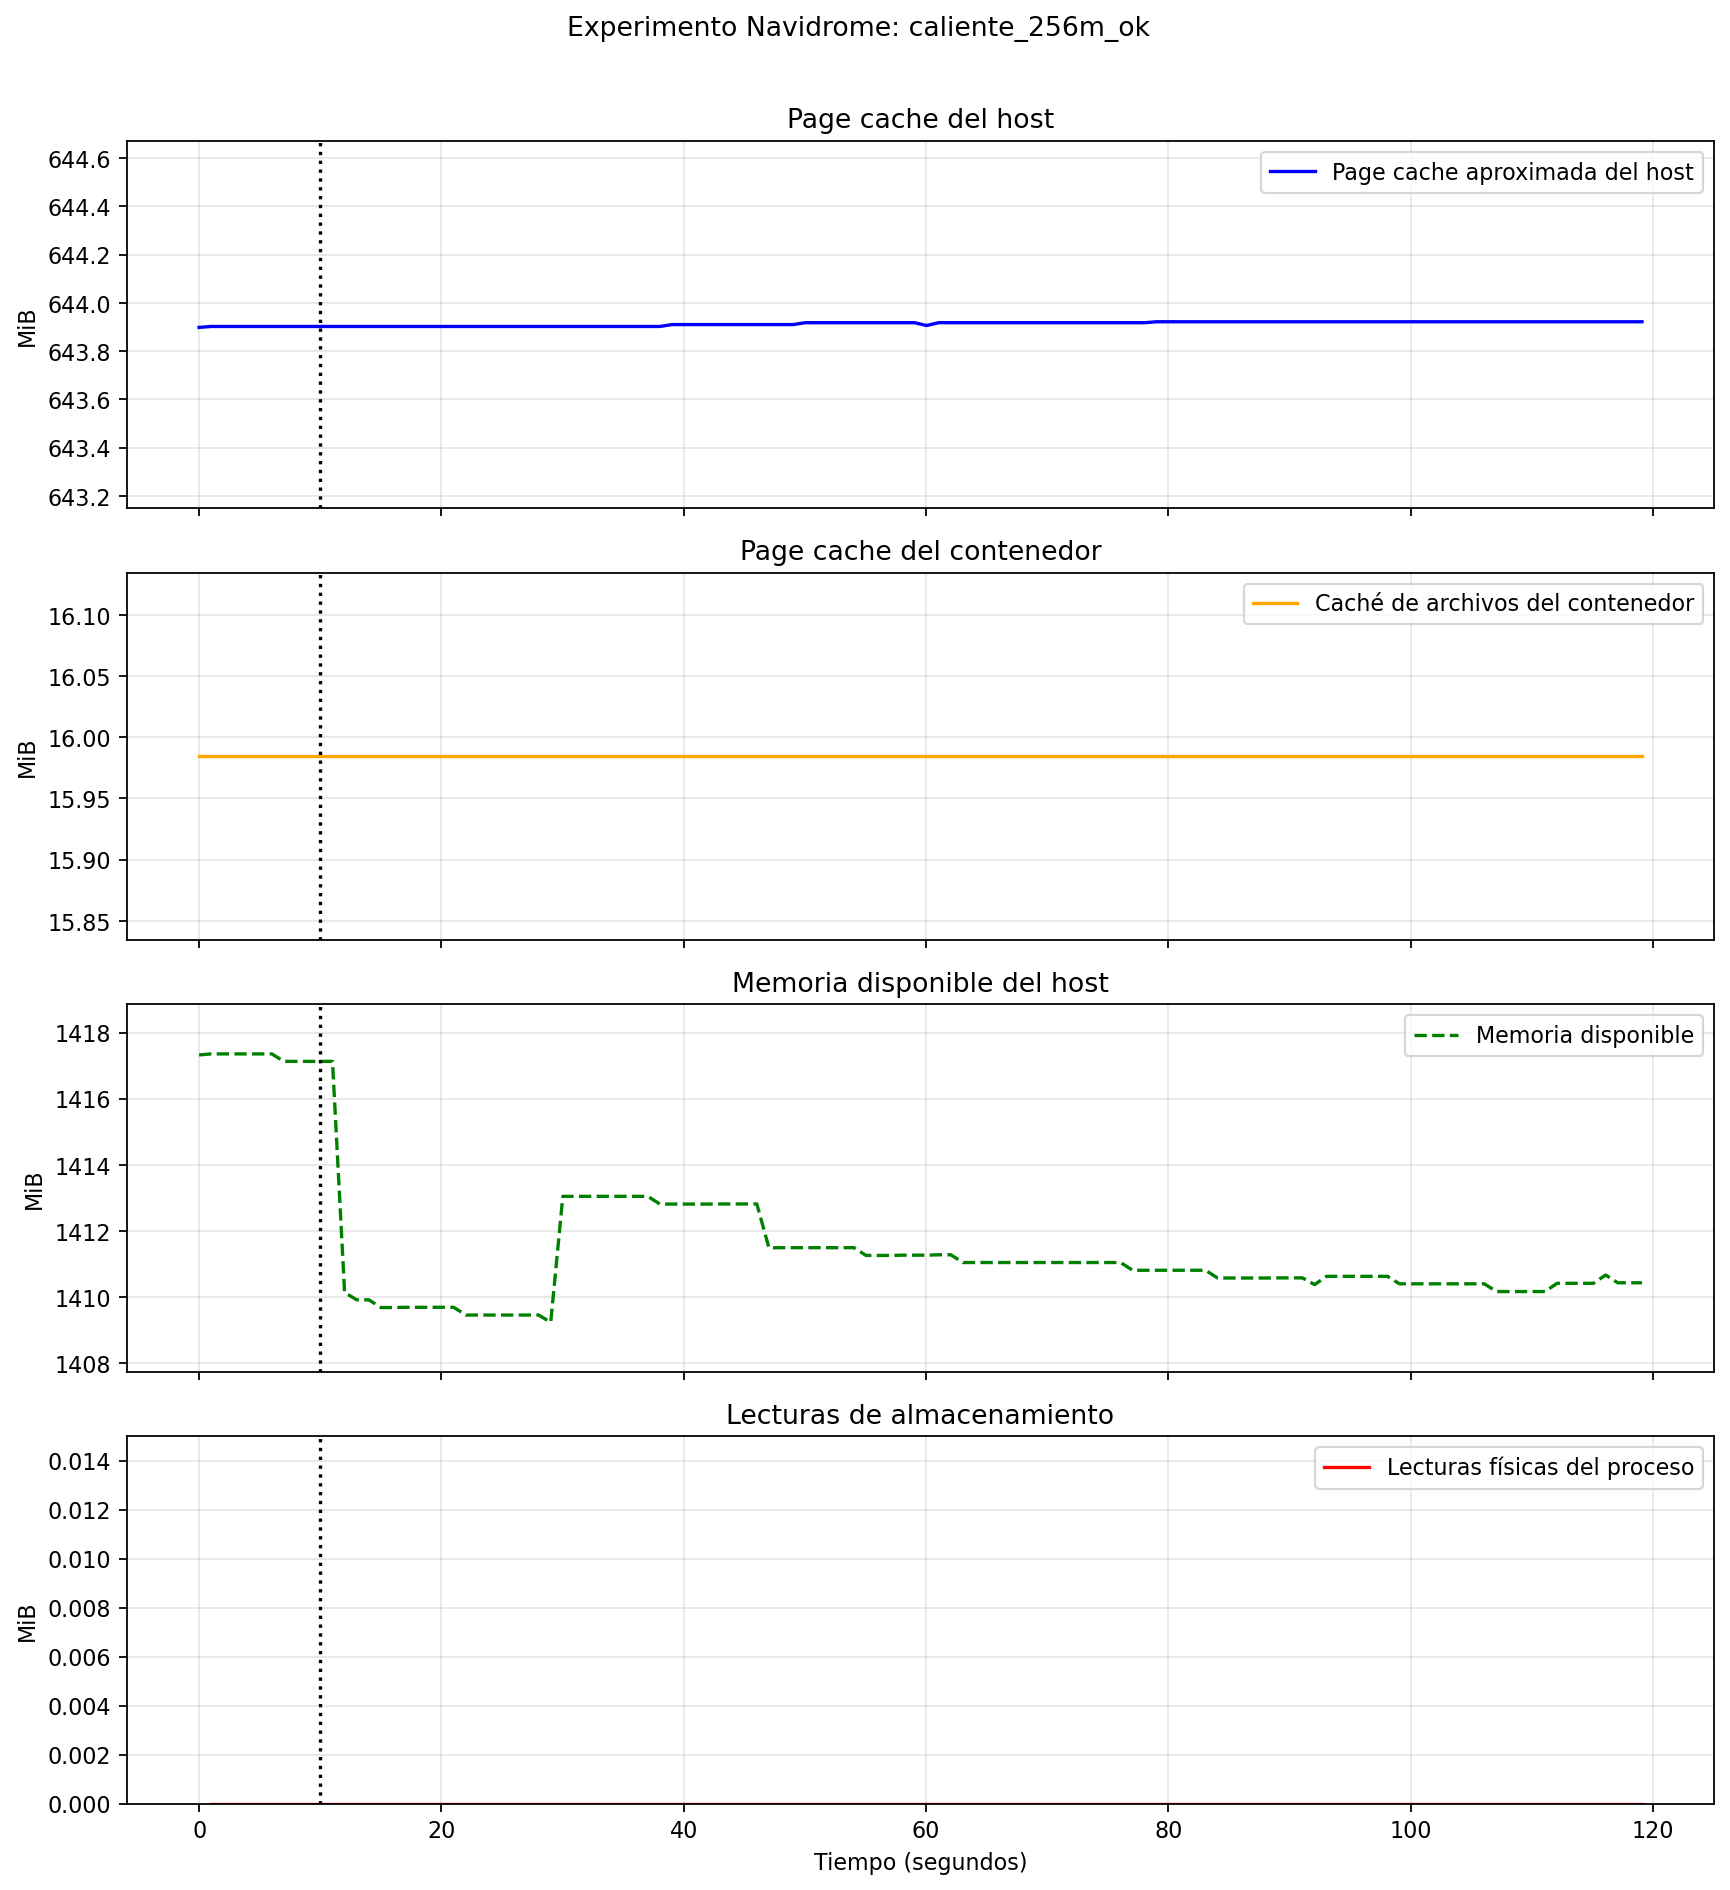

Source data for this figure (header and first rows):
timestamp, tiempo_s, fase, evento, cache_host_mib, cache_cgroup_mib, memoria_cgroup_mib, memoria_disponible_mib, lectura_disco_delta_mib
2026-07-01T10:50:58+00:00, 0.0, caliente_256m_ok, , 643.9, 15.98, 36.5, 1417, 
2026-07-01T10:50:59+00:00, 1.0, caliente_256m_ok, , 643.9, 15.98, 36.75, 1417, 0.0
2026-07-01T10:51:00+00:00, 2.0, caliente_256m_ok, , 643.9, 15.98, 36.75, 1417, 0.0
2026-07-01T10:51:01+00:00, 3.0, caliente_256m_ok, , 643.9, 15.98, 36.75, 1417, 0.0
2026-07-01T10:51:02+00:00, 4.0, caliente_256m_ok, , 643.9, 15.98, 36.75, 1417, 0.0
2026-07-01T10:51:03+00:00, 5.0, caliente_256m_ok, , 643.9, 15.98, 36.75, 1417, 0.0
2026-07-01T10:51:04+00:00, 6.0, caliente_256m_ok, , 643.9, 15.98, 36.75, 1417, 0.0
2026-07-01T10:51:05+00:00, 7.0, caliente_256m_ok, , 643.9, 15.98, 36.74, 1417, 0.0
2026-07-01T10:51:06+00:00, 8.01, caliente_256m_ok, , 643.9, 15.98, 36.74, 1417, 0.0
2026-07-01T10:51:07+00:00, 9.01, caliente_256m_ok, , 643.9, 15.98, 36.74, 1417, 0.0
2026-07-01T10:51:08+00:00, 10.01, caliente_256m_ok, caliente_inicio_reproduccion, 643.9, 15.98, 36.74, 1417, 0.0
2026-07-01T10:51:09+00:00, 11.01, caliente_256m_ok, , 643.9, 15.98, 36.74, 1417, 0.0
2026-07-01T10:51:10+00:00, 12.01, caliente_256m_ok, , 643.9, 15.98, 40.38, 1410, 0.0
2026-07-01T10:51:11+00:00, 13.01, caliente_256m_ok, , 643.9, 15.98, 40.38, 1410, 0.0
2026-07-01T10:51:12+00:00, 14.01, caliente_256m_ok, , 643.9, 15.98, 40.37, 1410, 0.0
2026-07-01T10:51:13+00:00, 15.01, caliente_256m_ok, , 643.9, 15.98, 40.37, 1410, 0.0
2026-07-01T10:51:14+00:00, 16.01, caliente_256m_ok, , 643.9, 15.98, 40.37, 1410, 0.0
2026-07-01T10:51:15+00:00, 17.01, caliente_256m_ok, , 643.9, 15.98, 40.34, 1410, 0.0
2026-07-01T10:51:16+00:00, 18.01, caliente_256m_ok, , 643.9, 15.98, 40.59, 1410, 0.0
2026-07-01T10:51:17+00:00, 19.01, caliente_256m_ok, , 643.9, 15.98, 40.59, 1410, 0.0
2026-07-01T10:51:18+00:00, 20.01, caliente_256m_ok, , 643.9, 15.98, 40.59, 1410, 0.0
2026-07-01T10:51:19+00:00, 21.01, caliente_256m_ok, , 643.9, 15.98, 40.59, 1410, 0.0
2026-07-01T10:51:20+00:00, 22.01, caliente_256m_ok, , 643.9, 15.98, 40.59, 1409, 0.0
2026-07-01T10:51:21+00:00, 23.02, caliente_256m_ok, , 643.9, 15.98, 40.59, 1409, 0.0
2026-07-01T10:51:22+00:00, 24.02, caliente_256m_ok, , 643.9, 15.98, 40.59, 1409, 0.0
2026-07-01T10:51:23+00:00, 25.02, caliente_256m_ok, , 643.9, 15.98, 40.59, 1409, 0.0
2026-07-01T10:51:24+00:00, 26.02, caliente_256m_ok, , 643.9, 15.98, 40.59, 1409, 0.0
2026-07-01T10:51:25+00:00, 27.02, caliente_256m_ok, , 643.9, 15.98, 40.59, 1409, 0.0
2026-07-01T10:51:26+00:00, 28.02, caliente_256m_ok, , 643.9, 15.98, 40.59, 1409, 0.0
2026-07-01T10:51:27+00:00, 29.02, caliente_256m_ok, , 643.9, 15.98, 40.29, 1409, 0.0
2026-07-01T10:51:28+00:00, 30.02, caliente_256m_ok, , 643.9, 15.98, 40.29, 1413, 0.0
2026-07-01T10:51:29+00:00, 31.02, caliente_256m_ok, , 643.9, 15.98, 40.29, 1413, 0.0
2026-07-01T10:51:30+00:00, 32.02, caliente_256m_ok, , 643.9, 15.98, 40.29, 1413, 0.0
2026-07-01T10:51:31+00:00, 33.02, caliente_256m_ok, , 643.9, 15.98, 40.54, 1413, 0.0
2026-07-01T10:51:32+00:00, 34.02, caliente_256m_ok, , 643.9, 15.98, 40.54, 1413, 0.0
2026-07-01T10:51:33+00:00, 35.02, caliente_256m_ok, , 643.9, 15.98, 40.54, 1413, 0.0
2026-07-01T10:51:34+00:00, 36.02, caliente_256m_ok, , 643.9, 15.98, 40.54, 1413, 0.0
2026-07-01T10:51:35+00:00, 37.03, caliente_256m_ok, , 643.9, 15.98, 40.54, 1413, 0.0
2026-07-01T10:51:36+00:00, 38.03, caliente_256m_ok, , 643.9, 15.98, 40.54, 1413, 0.0
2026-07-01T10:51:37+00:00, 39.03, caliente_256m_ok, , 643.9, 15.98, 40.54, 1413, 0.0
2026-07-01T10:51:38+00:00, 40.03, caliente_256m_ok, , 643.9, 15.98, 40.54, 1413, 0.0
2026-07-01T10:51:39+00:00, 41.03, caliente_256m_ok, , 643.9, 15.98, 40.54, 1413, 0.0
2026-07-01T10:51:40+00:00, 42.03, caliente_256m_ok, , 643.9, 15.98, 40.54, 1413, 0.0
2026-07-01T10:51:41+00:00, 43.03, caliente_256m_ok, , 643.9, 15.98, 40.53, 1413, 0.0
2026-07-01T10:51:42+00:00, 44.03, caliente_256m_ok, , 643.9, 15.98, 40.53, 1413, 0.0
2026-07-01T10:51:43+00:00, 45.03, caliente_256m_ok, , 643.9, 15.98, 40.53, 1413, 0.0
2026-07-01T10:51:44+00:00, 46.03, caliente_256m_ok, , 643.9, 15.98, 40.53, 1413, 0.0
2026-07-01T10:51:45+00:00, 47.03, caliente_256m_ok, , 643.9, 15.98, 40.82, 1411, 0.0
2026-07-01T10:51:46+00:00, 48.03, caliente_256m_ok, , 643.9, 15.98, 41.05, 1411, 0.0
2026-07-01T10:51:47+00:00, 49.03, caliente_256m_ok, , 643.9, 15.98, 41.05, 1411, 0.0
2026-07-01T10:51:48+00:00, 50.03, caliente_256m_ok, , 643.9, 15.98, 40.77, 1411, 0.0
2026-07-01T10:51:49+00:00, 51.03, caliente_256m_ok, , 643.9, 15.98, 41.02, 1411, 0.0
2026-07-01T10:51:50+00:00, 52.04, caliente_256m_ok, , 643.9, 15.98, 41.02, 1411, 0.0
2026-07-01T10:51:51+00:00, 53.04, caliente_256m_ok, , 643.9, 15.98, 41.02, 1411, 0.0
2026-07-01T10:51:52+00:00, 54.04, caliente_256m_ok, , 643.9, 15.98, 41.02, 1411, 0.0
2026-07-01T10:51:53+00:00, 55.04, caliente_256m_ok, , 643.9, 15.98, 41.27, 1411, 0.0
2026-07-01T10:51:54+00:00, 56.04, caliente_256m_ok, , 643.9, 15.98, 41.27, 1411, 0.0
2026-07-01T10:51:55+00:00, 57.04, caliente_256m_ok, , 643.9, 15.98, 41.27, 1411, 0.0
2026-07-01T10:51:56+00:00, 58.04, caliente_256m_ok, , 643.9, 15.98, 41.27, 1411, 0.0
2026-07-01T10:51:57+00:00, 59.04, caliente_256m_ok, , 643.9, 15.98, 41.27, 1411, 0.0
... 60 more rows
